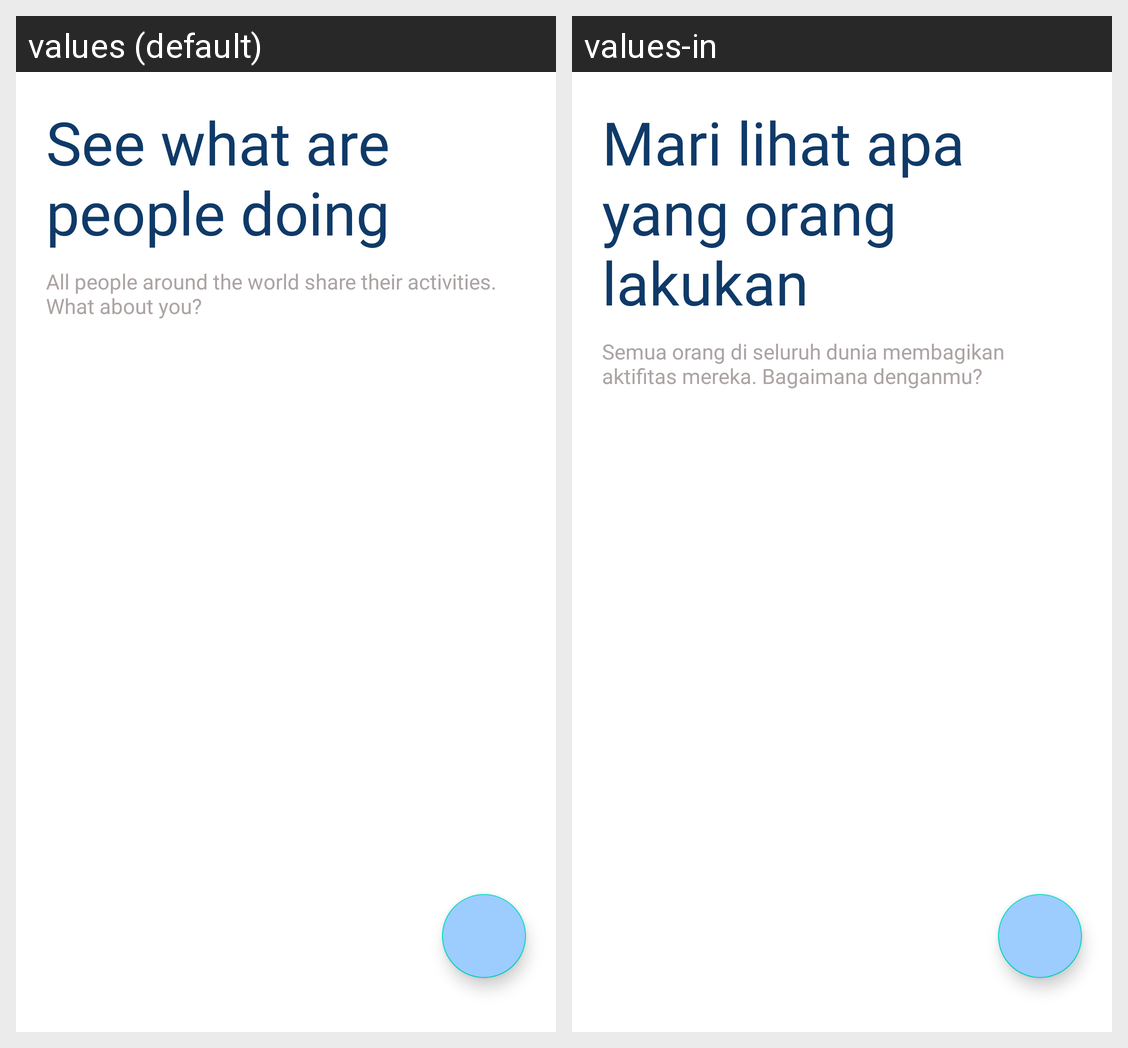

Here is an Android app screen in its default locale and in the app's own translations. Write out the translated-string differences for the strings that appear on this screen.
Android screen res/layout/activity_main.xml rendered under 2 locales, left to right: values (default), values-in. Device: Nexus 5 (rendered at 1080×1920; each locale shown at half size, 540×960, under a caption strip naming it); theme Theme.MyStoryApp.
Strings drawn on this screen, with the default value and each locale's value (text and hints the layout hard-codes, and strings that could not be matched under every locale, appear in the picture but are not listed):

main_desc
  values: See what are people doing
  values-in: Mari lihat apa yang orang lakukan

main_desc2
  values: All people around the world share their activities. What about you?
  values-in: Semua orang di seluruh dunia membagikan aktifitas mereka. Bagaimana denganmu?
